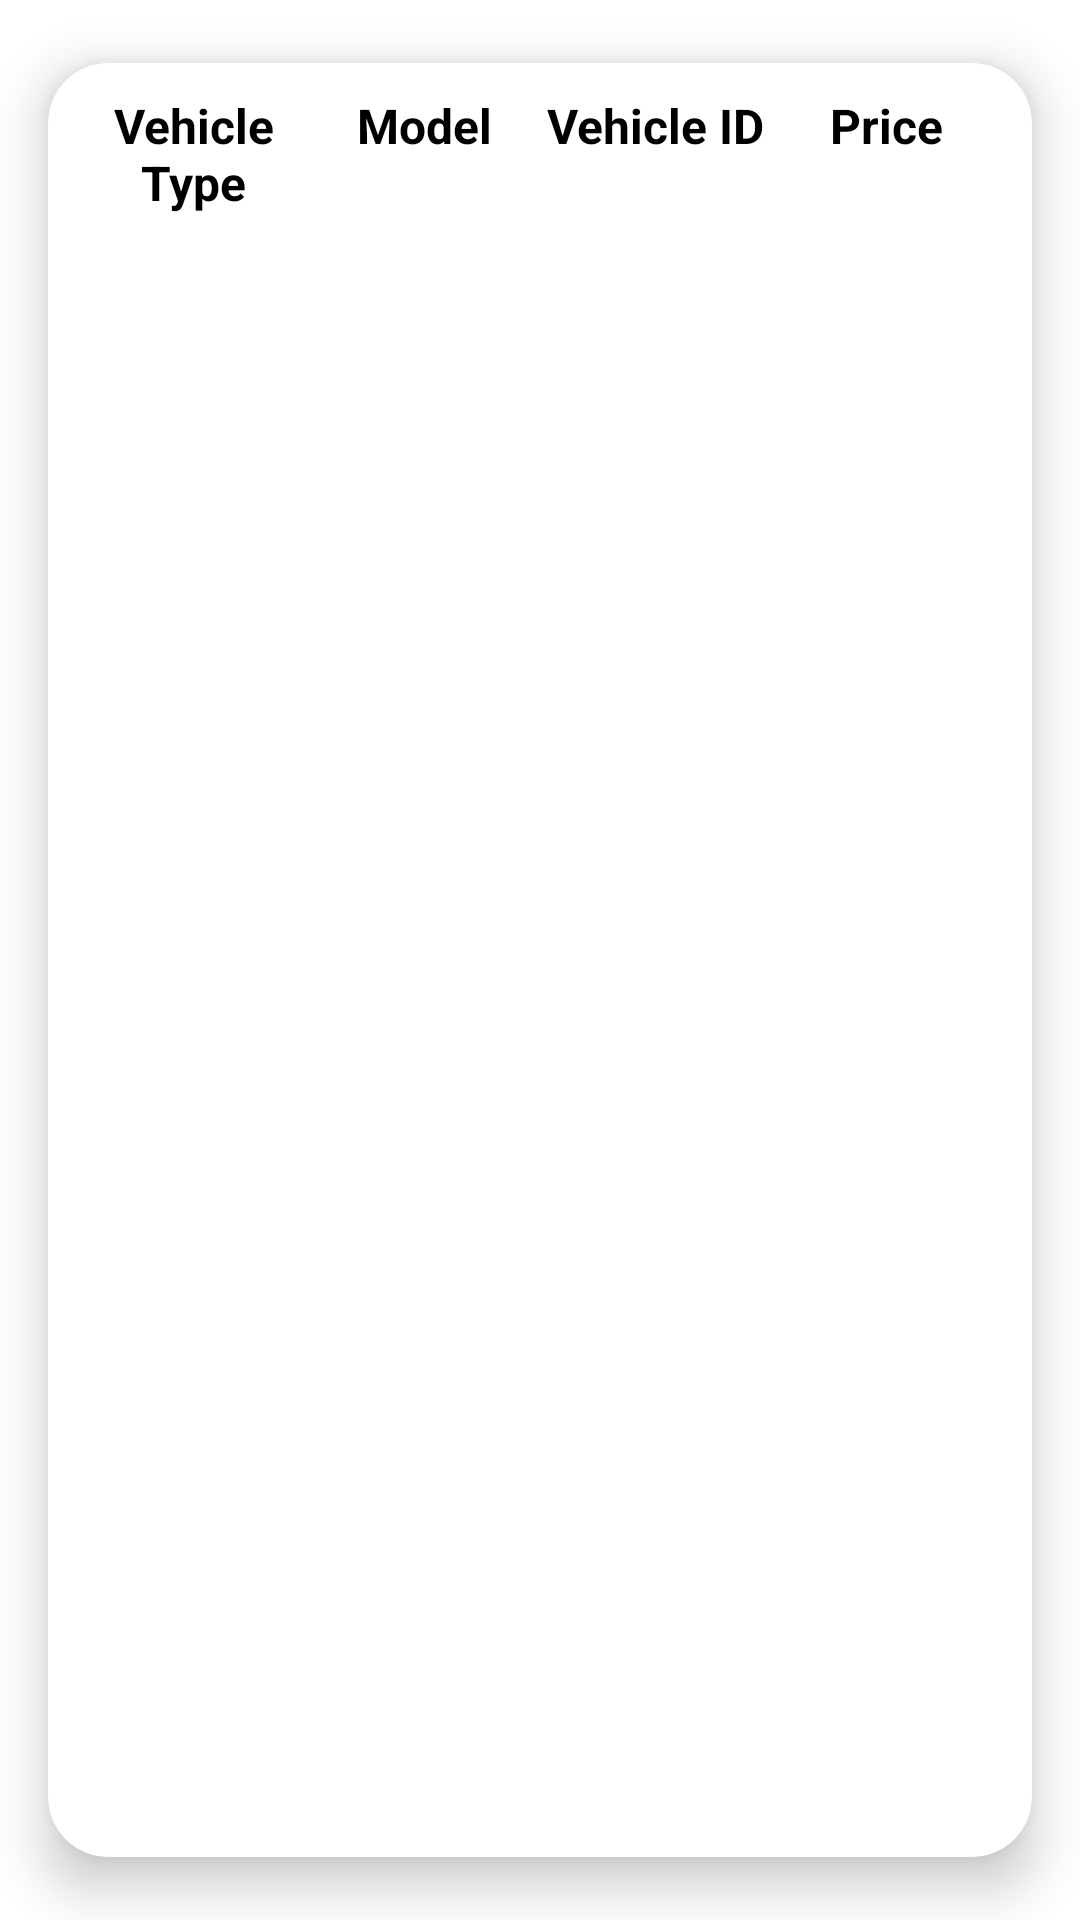

Produce the Android XML layout that renders to this screen, including the resource entries it uses.
<!-- AndroidManifest.xml: application theme Theme.NewProject -->
<!-- res/layout/ride_history_item.xml -->
<?xml version="1.0" encoding="utf-8"?>
<androidx.cardview.widget.CardView
    xmlns:android="http://schemas.android.com/apk/res/android"
    android:layout_width="match_parent"
    android:layout_height="wrap_content"
    xmlns:app="http://schemas.android.com/apk/res-auto"
    app:cardCornerRadius="20dp"
    app:cardElevation="10dp"
    app:cardUseCompatPadding="true">

    <LinearLayout
        android:layout_width="match_parent"
        android:layout_height="wrap_content"
        android:orientation="horizontal"
        android:translationY="10dp"
        android:paddingLeft="10dp"
        android:paddingRight="10dp">

        <TextView
            android:layout_width="0dp"
            android:layout_height="wrap_content"
            android:text="Vehicle Type"
            android:textColor="@color/black"
            android:textStyle="bold"
            android:textSize="16sp"
            android:id="@+id/vehicleType_rideHistory"
            android:gravity="center"
            android:layout_weight="1"/>

        <TextView
            android:layout_width="0dp"
            android:layout_height="wrap_content"
            android:text="Model"
            android:layout_weight="1"
            android:gravity="center"
            android:textColor="@color/black"
            android:textStyle="bold"
            android:textSize="16sp"
            android:id="@+id/model_rideHistory"/>

        <TextView
            android:layout_width="0dp"
            android:layout_height="wrap_content"
            android:text="Vehicle ID"
            android:layout_weight="1"
            android:gravity="center"
            android:textColor="@color/black"
            android:textStyle="bold"
            android:textSize="16sp"
            android:id="@+id/vehicleID_rideHistory"/>

        <TextView
            android:layout_width="0dp"
            android:layout_height="wrap_content"
            android:text="Price"
            android:layout_weight="1"
            android:gravity="center"
            android:textColor="@color/black"
            android:textStyle="bold"
            android:textSize="16sp"
            android:id="@+id/price_rideHistory"/>

    </LinearLayout>

</androidx.cardview.widget.CardView>
<!-- resources referenced by this layout -->
<resources>
  <color name="black">#FF000000</color>
  <style name="Theme.NewProject" parent="Base.Theme.NewProject" />
  <style name="Base.Theme.NewProject" parent="Theme.MaterialComponents.DayNight.NoActionBar">
          
          <item name="colorPrimaryVariant">@color/startColor</item>
          
      </style>
  <color name="startColor">#0066ff</color>
</resources>
